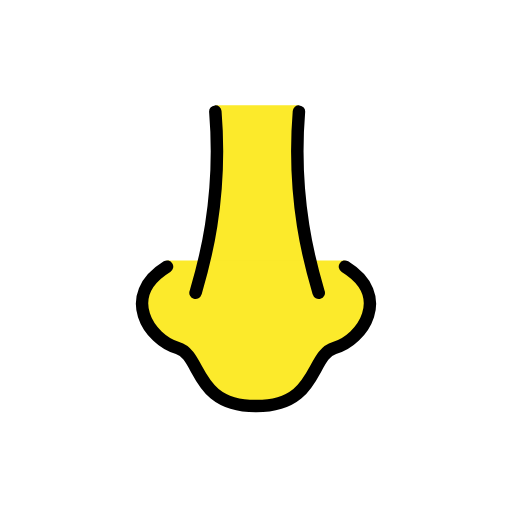
t = 0.00 s
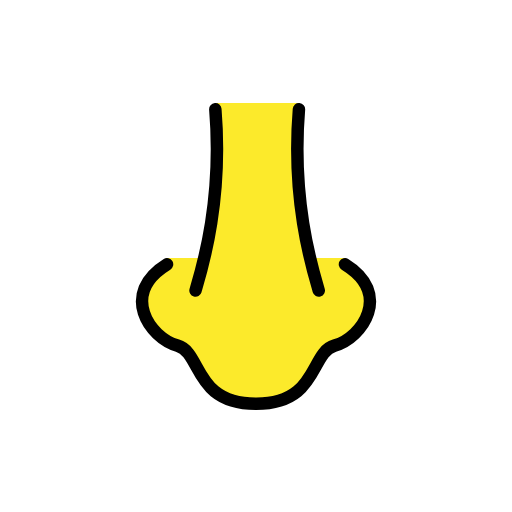
t = 0.48 s
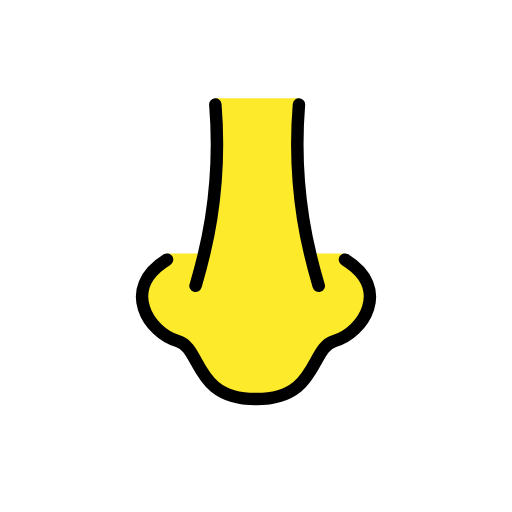
t = 1.43 s
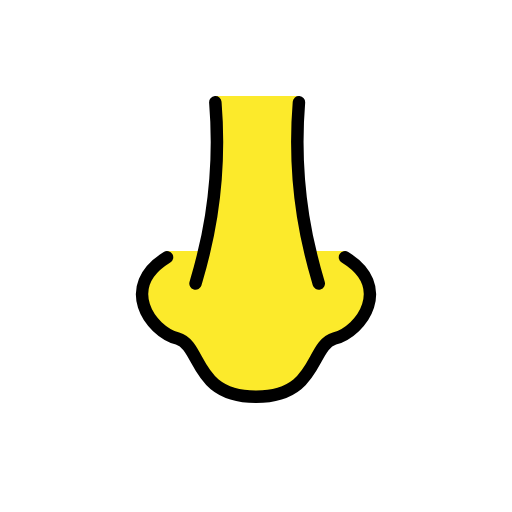
t = 1.90 s
t = 2.38 s: frame unchanged from t = 1.43 s, image omitted
t = 3.33 s: frame unchanged from t = 0.48 s, image omitted

The animated SVG that drew these frames (rendered in a browser with its animation timeline set to each time). Animation: 1 SMIL element (animateTransform=1); one cycle of 3.80 s, repeats indefinitely.

<?xml version='1.0' encoding='utf-8'?>
<svg xmlns="http://www.w3.org/2000/svg" id="emoji" viewBox="-5 -5 82 82" width="200" height="200" role="img">
  <title>OpenMoji: nose</title><g><g id="color" />
  <g id="hair" />
  <g id="skin">
    <path fill="#fcea2b" stroke="none" d="M46.0495,41.9032c-1.0781-3.8065-4.3718-14.867-3.1714-30.0282h-13.391 c1.2004,15.1611-2.0933,26.2217-3.1714,30.0282" />
    <path fill="#fcea2b" stroke="none" d="M50.25,36.7078c7.5833,4.6667,2.8334,12.7522-1.6875,14.0214C44.6425,51.8296,46,60.0682,36,60.0417 c-10,0.0265-8.6425-8.212-12.5625-9.3125c-4.5209-1.2691-9.2818-9.3547-1.6984-14.0214" />
  </g>
  <g id="skin-shadow" />
  <g id="line">
    <path fill="none" stroke="#000000" stroke-linecap="round" stroke-linejoin="round" stroke-miterlimit="10" stroke-width="2" d="M29.4871,12.875c1.2004,14.6562-2.0933,25.3484-3.1714,29.0282" />
    <path fill="none" stroke="#000000" stroke-linecap="round" stroke-linejoin="round" stroke-miterlimit="10" stroke-width="2" d="M42.8781,12.875c-1.2004,14.6562,2.0933,25.3484,3.1714,29.0282" />
    <path fill="none" stroke="#000000" stroke-linecap="round" stroke-linejoin="round" stroke-miterlimit="10" stroke-width="2" d="M50.25,37.7083c7.5833,4.6667,2.8334,11.7517-1.6875,13.0208C44.6425,51.8296,46,60.0682,36,60.0417 c-10,0.0265-8.6425-8.212-12.5625-9.3125C18.9166,49.46,14.1667,42.375,21.75,37.7083" />
  </g>
<animateTransform attributeName="transform" type="translate" values="0 0;0 -1.5;0 0" dur="3.8s" repeatCount="indefinite" /></g></svg>
